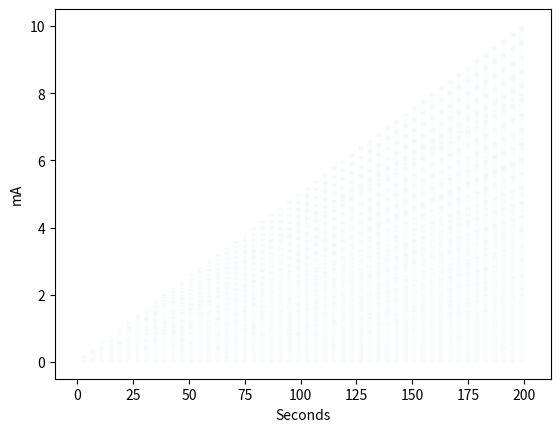

The matplotlib source for this figure:
#!/usr/bin/env python
# -*- coding: utf-8

# For usage, type: python create_right_left_seg_mask.py -h

# Authors: Kenneth Weber

import argparse
import numpy as np
import matplotlib.pyplot as plt
from scipy.signal import square


def get_parser():
    parser = argparse.ArgumentParser(
        description="Create Create 1D stimulation vector for BIOPAC stmisola")
    parser.add_argument('-type', default="monophasic", required=False, type=str,
                        help="biphasic or monophasic")
    parser.add_argument('-stim_f', default=100, required=False, type=int,
                        help="Stimulation frequency in Hz")
    parser.add_argument('-stim_pw', default=0.0002, required=False, type=float,
                        help="Stimulation pulse width in seconds")
    parser.add_argument('-stim_duration', default=2, required=False, type=int,
                        help="Duration of stimulation block in seconds.")
    parser.add_argument('-no_stim_duration', default=2, required=False, type=int,
                    help="Duration of no stimulation block in seconds.")
    parser.add_argument('-stim_amps', default='0.2,0.4,0.6,0.8,1.0,1.2,1.4,1.6,1.8,2.0,2.2,2.4,2.6,2.8,3.0,3.2,3.4,3.6,3.8,4.0,4.2,4.4,4.6,4.8,5.0,5.2,5.4,5.6,5.8,6.0,6.2,6.4,6.6,6.8,7.0,7.2,7.4,7.6,7.8,8.0,8.2,8.4,8.6,8.8,9.0,9.2,9.4,9.6,9.8,10.0', required=False, type=str,
                        help="Comma separated amplitudes of BIOPAC stim file in Volts. For example: '0.2,0.4,0.6,0.8,1.0'")
    parser.add_argument('-samp_f', default=5000, required=False, type=int,
                        help="Sampling frequency of stimulation vector in Hz")
    parser.add_argument('-filename', required=False, type=str,
                        help="Filename prefix of outputs")
    return parser

def main():
    parser = get_parser()
    args = parser.parse_args()

    try:
       filename
    except:
        filename = args.type + '_f_' + \
            str(args.stim_f) + 'hz_pw_' + \
            str(args.stim_pw) + 's_stim_' + \
            str(args.stim_duration) + 's_no_stim_'+ \
            str(args.no_stim_duration)  + 's_samp_f_' + \
            str(args.samp_f) + 'hz'

    amps=args.stim_amps.split(',')

    n_stim_blocks=len(amps)

    #Create vector of zeros length of stimulation experiment
    stim_vector = np.zeros( ((n_stim_blocks*args.stim_duration) + ((n_stim_blocks+1)*args.no_stim_duration)) *args.samp_f)

    #phase of stimulation wave default is 0
    phase=0

    #create time vector for stim_block
    time=np.arange(0,args.stim_duration, 1/args.samp_f)+phase

    #Raise errors regarding pulse width
    if args.stim_pw/(1/args.stim_f) > 1:
        raise ValueError('Pulse width greater than sampling period. Reduce pulse width for this sampling frequency.')

    if args.stim_pw % (1/args.samp_f) != 0:
        raise ValueError('Pulse width needs to be multiple of sampling period. Adjust pulse width for this sampling frequency.')

    if (args.type.lower() == 'biphasic') & ((args.stim_pw * args.samp_f) % 2 != 0):
        raise ValueError('Duration of pulse width not possible with biphasic and current sampling frequency. Adjust pulse width or sampling frequency.')

    stim_vector_key=np.empty([n_stim_blocks,3])

    for block in np.arange(1, (n_stim_blocks)+1):
        #pw/1/sampling_f = duty cycle
        if args.type.lower() == 'biphasic':
            #Noticed some interpolation erros with using square function, so rewrote not using square function
            #stim_block=float(amps[block-1])*(square((2 * np.pi * args.stim_f * time), args.stim_pw/(1/args.stim_f))) 
            single_stim_block = np.zeros(int((1/args.stim_f)*args.samp_f))
            single_stim_block[:int(args.stim_pw/2*args.samp_f)] = 1
            single_stim_block[int(args.stim_pw/2*args.samp_f):int(args.stim_pw/2*args.samp_f)+int(args.stim_pw/2*args.samp_f)] = -1
            stim_block = float(amps[block-1])*np.tile(single_stim_block, args.stim_duration*args.stim_f)

        elif args.type.lower() == 'monophasic':
            #Noticed some interpolation erros with using square function, so rewrote not using square function
            #stim_block=float(amps[block-1])*((square((2 * np.pi * args.stim_f * time), args.stim_pw/(1/args.stim_f)) + 1)/2)
            single_stim_block = np.zeros(int((1/args.stim_f)*args.samp_f))
            single_stim_block[:int(args.stim_pw*args.samp_f)] = 1
            stim_block = float(amps[block-1])*np.tile(single_stim_block, args.stim_duration*args.stim_f)

        else:
            raise ValueError('Biphasic or monophasic not specified correctly.')

        block_start=(block*args.samp_f*args.no_stim_duration) + ((block-1)*args.samp_f*args.stim_duration)
        stim_vector[block_start:block_start+(args.stim_duration*args.samp_f)]=stim_block

        #Create key for knowing stimulation amplitude of each block based on time
        stim_vector_key[block-1,0] = amps[block-1] #amp
        stim_vector_key[block-1,1] = block_start/args.samp_f #block start in seconds
        stim_vector_key[block-1,2] = (block_start+(args.stim_duration*args.samp_f))/args.samp_f  #block end in seconds
   
    plt.plot(np.arange(0,len(stim_vector)/args.samp_f, 1/args.samp_f), stim_vector, linewidth=0.001)
    plt.xlabel("Seconds")
    plt.ylabel("mA")
    plt.savefig('thresholding_vector_' + filename + '.pdf', dpi=1000)
    plt.close()

    np.savetxt('thresholding_vector_' + filename + '.txt', stim_vector, fmt='%.1f\n', newline='')

    np.savetxt('thresholding_vector_' + filename + '.key', stim_vector_key, fmt='%.1f\t%.0f\t%.0f\n', newline='', header='amp\tstart\tend\n')

if __name__ == '__main__':
    main()
    
